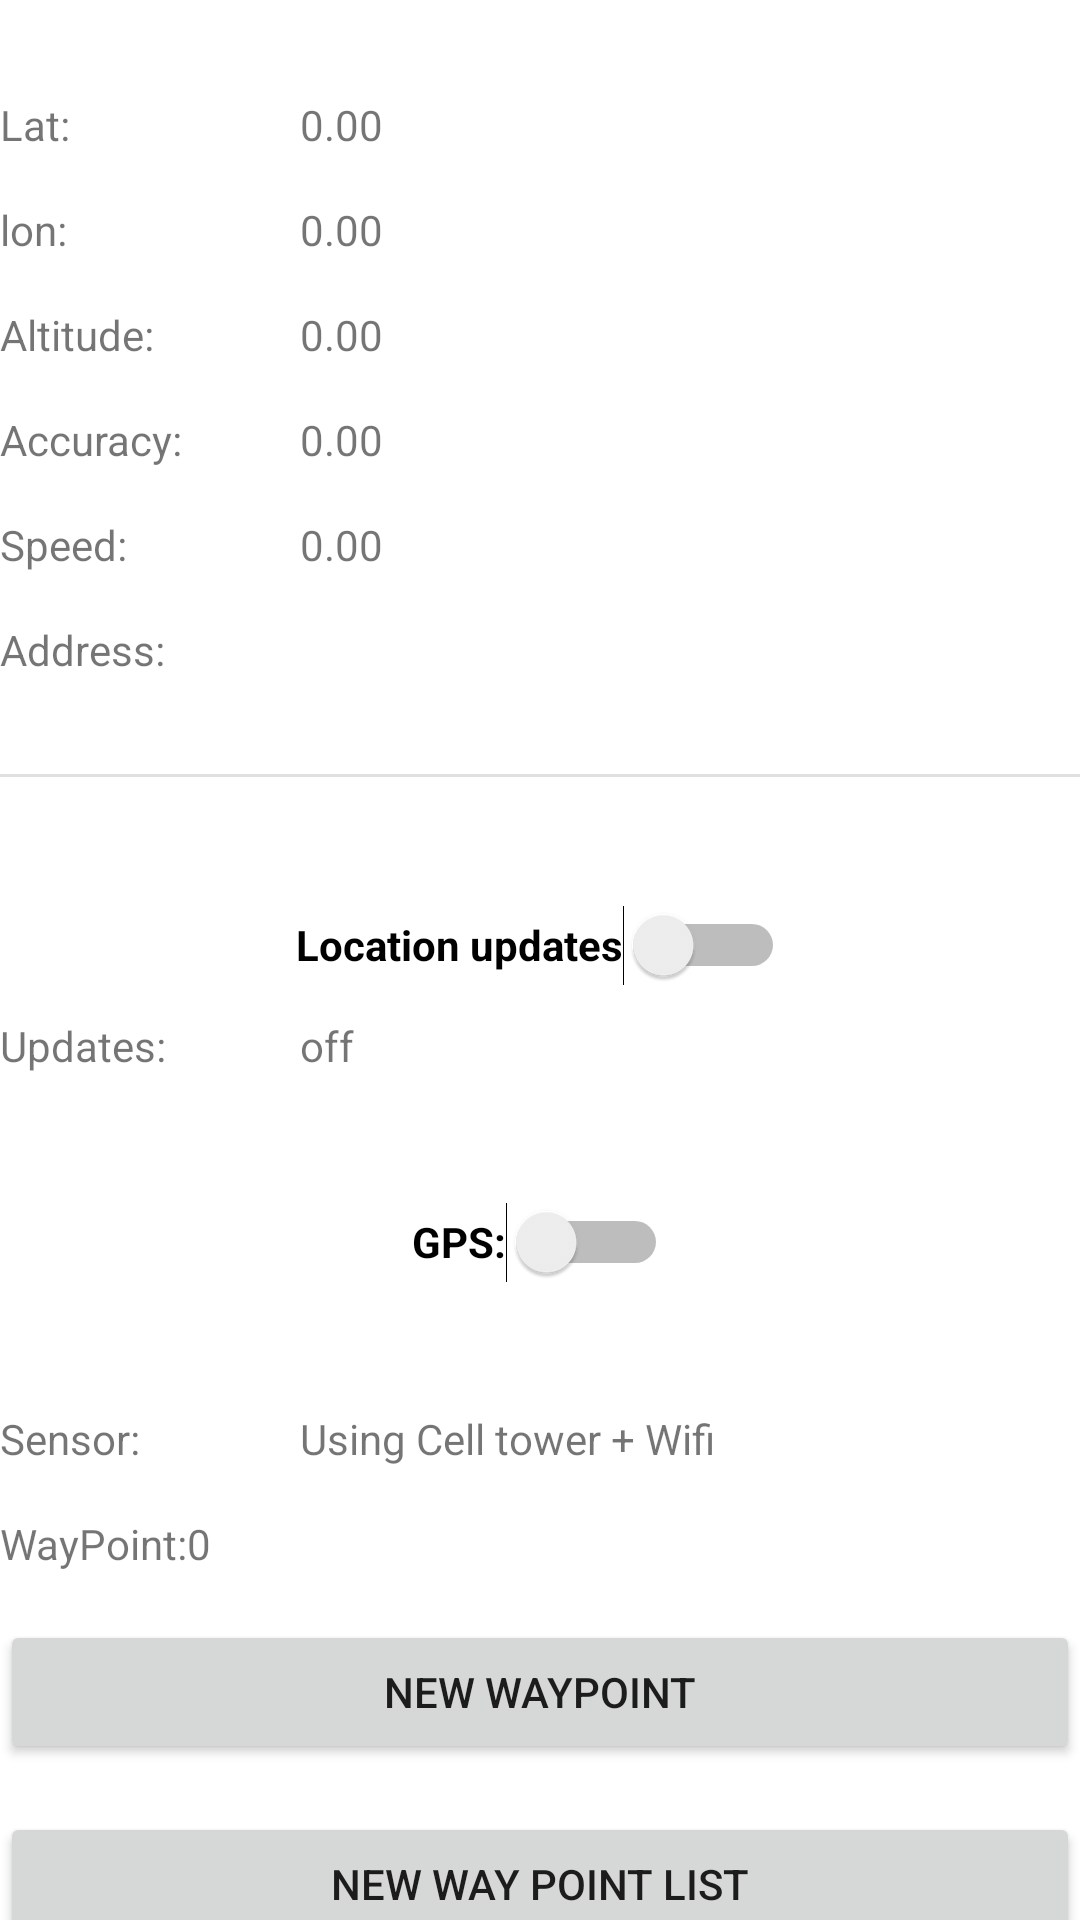

Reconstruct the res/layout file that produces this screen, plus the resources it refers to.
<!-- AndroidManifest.xml: application theme Theme.SGPS -->
<!-- res/layout/activity_main.xml -->
<?xml version="1.0" encoding="utf-8"?>
<androidx.constraintlayout.widget.ConstraintLayout xmlns:android="http://schemas.android.com/apk/res/android"
    xmlns:app="http://schemas.android.com/apk/res-auto"
    xmlns:tools="http://schemas.android.com/tools"
    android:layout_width="match_parent"
    android:layout_height="match_parent"
    tools:context=".MainActivity">

    <TextView
        android:id="@+id/label_lat"
        android:layout_width="100dp"
        android:layout_height="wrap_content"
        android:layout_marginTop="32dp"
        android:text="Lat:"
        app:layout_constraintStart_toStartOf="parent"
        app:layout_constraintTop_toTopOf="parent" />

    <TextView
        android:id="@+id/lat"
        android:layout_width="wrap_content"
        android:layout_height="wrap_content"
        android:layout_marginTop="32dp"
        android:text="0.00"
        app:layout_constraintStart_toEndOf="@+id/label_lat"
        app:layout_constraintTop_toTopOf="parent" />

    <TextView
        android:id="@+id/label_lon"
        android:layout_width="100dp"
        android:layout_height="wrap_content"
        android:layout_marginTop="16dp"
        android:text="lon:"
        app:layout_constraintStart_toStartOf="parent"
        app:layout_constraintTop_toBottomOf="@+id/label_lat" />

    <TextView
        android:id="@+id/lon"
        android:layout_width="wrap_content"
        android:layout_height="wrap_content"
        android:layout_marginTop="16dp"
        android:text="0.00"
        app:layout_constraintStart_toEndOf="@+id/label_lon"
        app:layout_constraintTop_toBottomOf="@+id/lat" />

    <TextView
        android:id="@+id/label_altitude"
        android:layout_width="100dp"
        android:layout_height="wrap_content"
        android:layout_marginTop="16dp"
        android:text="Altitude:"
        app:layout_constraintStart_toStartOf="parent"
        app:layout_constraintTop_toBottomOf="@+id/label_lon" />

    <TextView
        android:id="@+id/altitude"
        android:layout_width="wrap_content"
        android:layout_height="wrap_content"
        android:layout_marginTop="16dp"
        android:text="0.00"
        app:layout_constraintStart_toEndOf="@+id/label_altitude"
        app:layout_constraintTop_toBottomOf="@+id/lon" />

    <TextView
        android:id="@+id/label_acc"
        android:layout_width="100dp"
        android:layout_height="wrap_content"
        android:layout_marginTop="16dp"
        android:text="Accuracy:"
        app:layout_constraintStart_toStartOf="parent"
        app:layout_constraintTop_toBottomOf="@+id/label_altitude" />

    <TextView
        android:id="@+id/acc"
        android:layout_width="wrap_content"
        android:layout_height="wrap_content"
        android:layout_marginTop="16dp"
        android:text="0.00"
        app:layout_constraintStart_toEndOf="@+id/label_acc"
        app:layout_constraintTop_toBottomOf="@+id/altitude" />

    <TextView
        android:id="@+id/label_speed"
        android:layout_width="100dp"
        android:layout_height="wrap_content"
        android:layout_marginTop="16dp"
        android:text="Speed:"
        app:layout_constraintStart_toStartOf="parent"
        app:layout_constraintTop_toBottomOf="@+id/label_acc" />

    <TextView
        android:id="@+id/speed"
        android:layout_width="wrap_content"
        android:layout_height="wrap_content"
        android:layout_marginTop="16dp"
        android:text="0.00"
        app:layout_constraintStart_toEndOf="@+id/label_speed"
        app:layout_constraintTop_toBottomOf="@+id/acc" />

    <TextView
        android:id="@+id/label_address"
        android:layout_width="100dp"
        android:layout_height="wrap_content"
        android:layout_marginTop="16dp"
        android:text="Address:"
        app:layout_constraintStart_toStartOf="parent"
        app:layout_constraintTop_toBottomOf="@+id/label_speed" />

    <TextView
        android:id="@+id/address"
        android:layout_width="wrap_content"
        android:layout_height="wrap_content"
        android:layout_marginTop="16dp"
        app:layout_constraintStart_toEndOf="@+id/label_address"
        app:layout_constraintTop_toBottomOf="@+id/speed" />

    <View
        android:id="@+id/divider"
        android:layout_width="409dp"
        android:layout_height="1dp"
        android:layout_marginTop="32dp"
        android:background="?android:attr/listDivider"
        app:layout_constraintTop_toBottomOf="@+id/address"
        tools:layout_editor_absoluteX="1dp" />

    <Switch
        android:id="@+id/sw_location_updates"
        android:layout_width="wrap_content"
        android:layout_height="wrap_content"
        android:layout_marginTop="32dp"
        android:checked="false"
        android:minHeight="48dp"
        android:text="Location updates"
        android:textStyle="bold"
        app:layout_constraintEnd_toEndOf="parent"
        app:layout_constraintStart_toStartOf="parent"
        app:layout_constraintTop_toBottomOf="@+id/divider" />

    <TextView
        android:id="@+id/label_updates"
        android:layout_width="100dp"
        android:layout_height="wrap_content"
        android:text="Updates:"
        app:layout_constraintStart_toStartOf="parent"
        app:layout_constraintTop_toBottomOf="@+id/sw_location_updates" />

    <TextView
        android:id="@+id/updates"
        android:layout_width="wrap_content"
        android:layout_height="wrap_content"
        android:text="off"
        app:layout_constraintStart_toEndOf="@+id/label_updates"
        app:layout_constraintTop_toBottomOf="@+id/sw_location_updates" />

    <Switch
        android:id="@+id/sw_gps_save_power"
        android:layout_width="wrap_content"
        android:layout_height="wrap_content"
        android:layout_marginTop="32dp"
        android:minHeight="48dp"
        android:text="GPS:"
        android:textStyle="bold"
        app:layout_constraintEnd_toEndOf="parent"
        app:layout_constraintStart_toStartOf="parent"
        app:layout_constraintTop_toBottomOf="@+id/label_updates" />

    <TextView
        android:id="@+id/label_sensor"
        android:layout_width="100dp"
        android:layout_height="wrap_content"
        android:layout_marginTop="32dp"
        android:text="Sensor:"
        app:layout_constraintStart_toStartOf="parent"
        app:layout_constraintTop_toBottomOf="@+id/sw_gps_save_power" />

    <TextView
        android:id="@+id/sensor"
        android:layout_width="wrap_content"
        android:layout_height="wrap_content"
        android:layout_marginTop="32dp"
        android:text="Using Cell tower + Wifi"
        app:layout_constraintStart_toEndOf="@+id/label_sensor"
        app:layout_constraintTop_toBottomOf="@+id/sw_gps_save_power" />

    <TextView
        android:id="@+id/label_bread_crumbs"
        android:layout_width="wrap_content"
        android:layout_height="wrap_content"
        android:layout_marginTop="16dp"
        android:text="WayPoint:"
        app:layout_constraintStart_toStartOf="parent"
        app:layout_constraintTop_toBottomOf="@+id/label_sensor" />

    <TextView
        android:id="@+id/crumbs_count"
        android:layout_width="wrap_content"
        android:layout_height="wrap_content"
        android:layout_marginTop="16dp"
        android:text="0"
        app:layout_constraintStart_toEndOf="@+id/label_bread_crumbs"
        app:layout_constraintTop_toBottomOf="@+id/label_sensor" />

    <Button
        android:id="@+id/bt_new_way_point"
        android:layout_width="0dp"
        android:layout_height="wrap_content"
        android:layout_marginTop="16dp"
        android:text="New Waypoint"
        app:layout_constraintEnd_toEndOf="parent"
        app:layout_constraintStart_toStartOf="parent"
        app:layout_constraintTop_toBottomOf="@+id/label_bread_crumbs" />

    <Button
        android:id="@+id/bt_new_way_point_list"
        android:layout_width="0dp"
        android:layout_height="wrap_content"
        android:layout_marginTop="16dp"
        android:text="New way point list"
        app:layout_constraintEnd_toEndOf="parent"
        app:layout_constraintStart_toStartOf="parent"
        app:layout_constraintTop_toBottomOf="@+id/bt_new_way_point" />

    <Button
        android:id="@+id/bt_show_map"
        android:layout_width="0dp"
        android:layout_height="wrap_content"
        android:layout_marginTop="16dp"
        android:text="SHOW MAP"
        app:layout_constraintEnd_toEndOf="parent"
        app:layout_constraintStart_toStartOf="parent"
        app:layout_constraintTop_toBottomOf="@+id/bt_new_way_point_list" />

</androidx.constraintlayout.widget.ConstraintLayout>
<!-- resources referenced by this layout -->
<resources>
  <style name="Theme.SGPS" parent="Theme.MaterialComponents.DayNight.DarkActionBar">
          
          <item name="colorPrimary">@color/purple_500</item>
          <item name="colorPrimaryVariant">@color/purple_700</item>
          <item name="colorOnPrimary">@color/white</item>
          
          <item name="colorSecondary">@color/teal_200</item>
          <item name="colorSecondaryVariant">@color/teal_700</item>
          <item name="colorOnSecondary">@color/black</item>
          
          <item name="android:statusBarColor">?attr/colorPrimaryVariant</item>
          
      </style>
  <!-- not gathered from this repository: default colours our renderer supplied (Android Studio template values) -->
  <color name="purple_500">#FF6200EE</color>
  <color name="purple_700">#FF3700B3</color>
  <color name="teal_200">#FF03DAC5</color>
  <color name="teal_700">#FF018786</color>
  <color name="black">#FF000000</color>
  <color name="white">#FFFFFFFF</color>
</resources>
